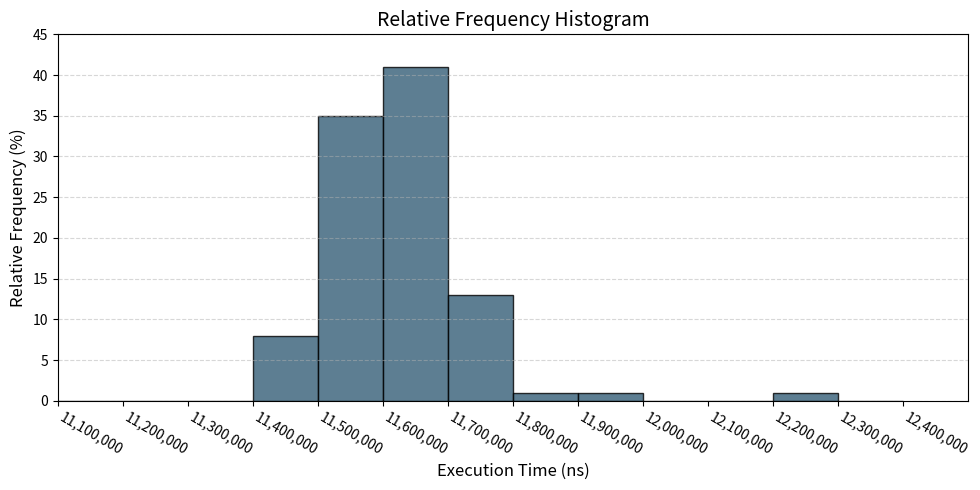
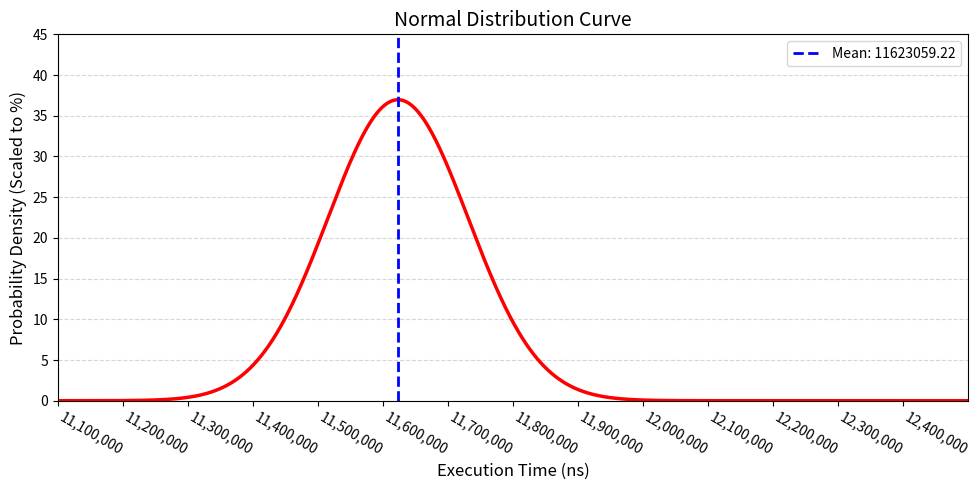

Here is the Python script that generated these plots, in order:
import matplotlib.pyplot as plt
import numpy as np
from scipy.stats import norm

# 1. Data Processing
data = [11508721, 11436047, 11425229, 12202640, 11441374, 11984172, 11670751, 11571645, 11526916, 11451308, 
        11518323, 11576914, 11560003, 11454561, 11464793, 11622547, 11620241, 11668605, 11647261, 11646366, 
        11648694, 11641187, 11457428, 11578650, 11728100, 11652318, 11699846, 11443833, 11735799, 11870721, 
        11618702, 11673435, 11625352, 11679605, 11675263, 11632739, 11652826, 11676306, 11570736, 11762888, 
        11547989, 11568199, 11564618, 11625661, 11623094, 11561067, 11659513, 11582627, 11627106, 11547897, 
        11584511, 11623425, 11627496, 11675639, 11678885, 11711413, 11638846, 11551774, 11647131, 11744146, 
        11564255, 11707450, 11545896, 11713262, 11543508, 11524981, 11723960, 11560320, 11621398, 11681299, 
        11661487, 11698690, 11716948, 11624993, 11659632, 11697802, 11615027, 11603229, 11536061, 11587415, 
        11574810, 11544326, 11712390, 11578361, 11624994, 11760681, 11772036, 11715953, 11616959, 11550172, 
        11671991, 11560757, 11653872, 11517787, 11585654, 11598434, 11595596, 11561600, 11527313, 11580741]

# 2. Statistics
mean = np.mean(data)
std_dev = np.std(data, ddof=1)
bin_width = 100000
bins = np.arange(11100000, 12500000, bin_width)

# Shared Axis Limits for "Easy Comparison"
x_limits = (11100000, 12500000)
y_limits = (0, 45)

# --- GRAPH 1: Relative Frequency Histogram ---
plt.figure(figsize=(10, 5))
plt.hist(data, bins=bins, weights=np.ones(len(data)) / len(data) * 100, 
         color='#345e77', edgecolor='black', alpha=0.8)
plt.title('Relative Frequency Histogram', fontsize=14)
plt.xlabel('Execution Time (ns)', fontsize=12)
plt.ylabel('Relative Frequency (%)', fontsize=12)
plt.xlim(x_limits)
plt.ylim(y_limits)
plt.xticks(bins, [f'{int(val):,}' for val in bins], rotation=-30, ha='left')
plt.grid(axis='y', linestyle='--', alpha=0.5)
plt.tight_layout()

# --- GRAPH 2: Normal Distribution Curve ---
plt.figure(figsize=(10, 5))
x = np.linspace(x_limits[0], x_limits[1], 1000) # Large number of x values for smooth curve
# Scaling the PDF by bin_width * 100 to match the % scale of the histogram
p = norm.pdf(x, mean, std_dev) * bin_width * 100
plt.plot(x, p, 'r', linewidth=2.5)
plt.axvline(mean, color='blue', linestyle='--', linewidth=2, label=f'Mean: {mean:.2f}')
plt.title('Normal Distribution Curve', fontsize=14)
plt.xlabel('Execution Time (ns)', fontsize=12)
plt.ylabel('Probability Density (Scaled to %)', fontsize=12)
plt.xlim(x_limits)
plt.ylim(y_limits)
plt.xticks(bins, [f'{int(val):,}' for val in bins], rotation=-30, ha='left')
plt.grid(axis='y', linestyle='--', alpha=0.5)
plt.tight_layout()
plt.legend()
plt.show()




